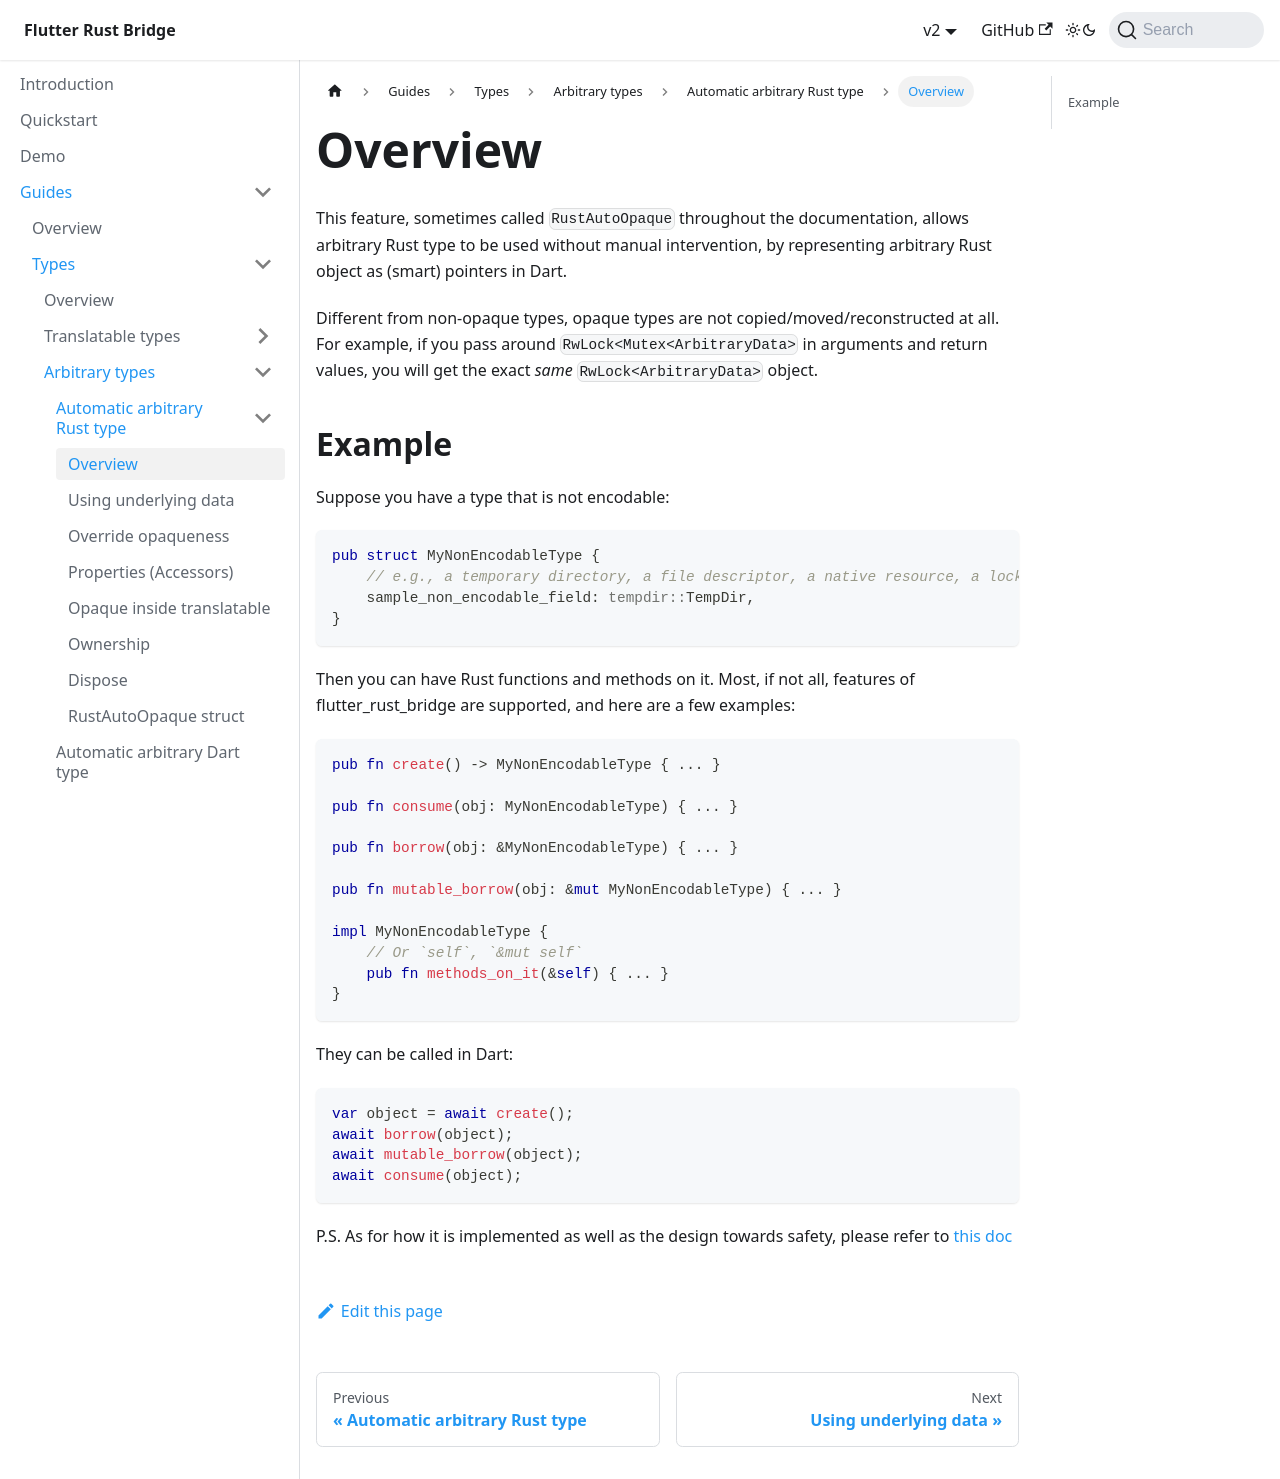

repository: fzyzcjy/flutter_rust_bridge · page: guides/types/arbitrary/rust-auto-opaque/overview.html · generator: docusaurus

# Overview

This feature, sometimes called `RustAutoOpaque` throughout the documentation,
allows arbitrary Rust type to be used without manual intervention,
by representing arbitrary Rust object as (smart) pointers in Dart.

Different from non-opaque types, opaque types are not copied/moved/reconstructed at all.
For example, if you pass around `RwLock<Mutex<ArbitraryData>` in arguments and return values,
you will get the exact *same* `RwLock<ArbitraryData>` object.

## Example

Suppose you have a type that is not encodable:

```rust
pub struct MyNonEncodableType {
    // e.g., a temporary directory, a file descriptor, a native resource, a lock, a channel, ...
    sample_non_encodable_field: tempdir::TempDir,
}
```

Then you can have Rust functions and methods on it.
Most, if not all, features of flutter_rust_bridge are supported,
and here are a few examples:

```rust
pub fn create() -> MyNonEncodableType { ... }

pub fn consume(obj: MyNonEncodableType) { ... }

pub fn borrow(obj: &MyNonEncodableType) { ... }

pub fn mutable_borrow(obj: &mut MyNonEncodableType) { ... }

impl MyNonEncodableType {
    // Or `self`, `&mut self`
    pub fn methods_on_it(&self) { ... }
}
```

They can be called in Dart:

```dart
var object = await create();
await borrow(object);
await mutable_borrow(object);
await consume(object);
```

P.S. As for how it is implemented as well as the design towards safety,
please refer to [this doc](../../../contributing/submodules/rust-opaque)
